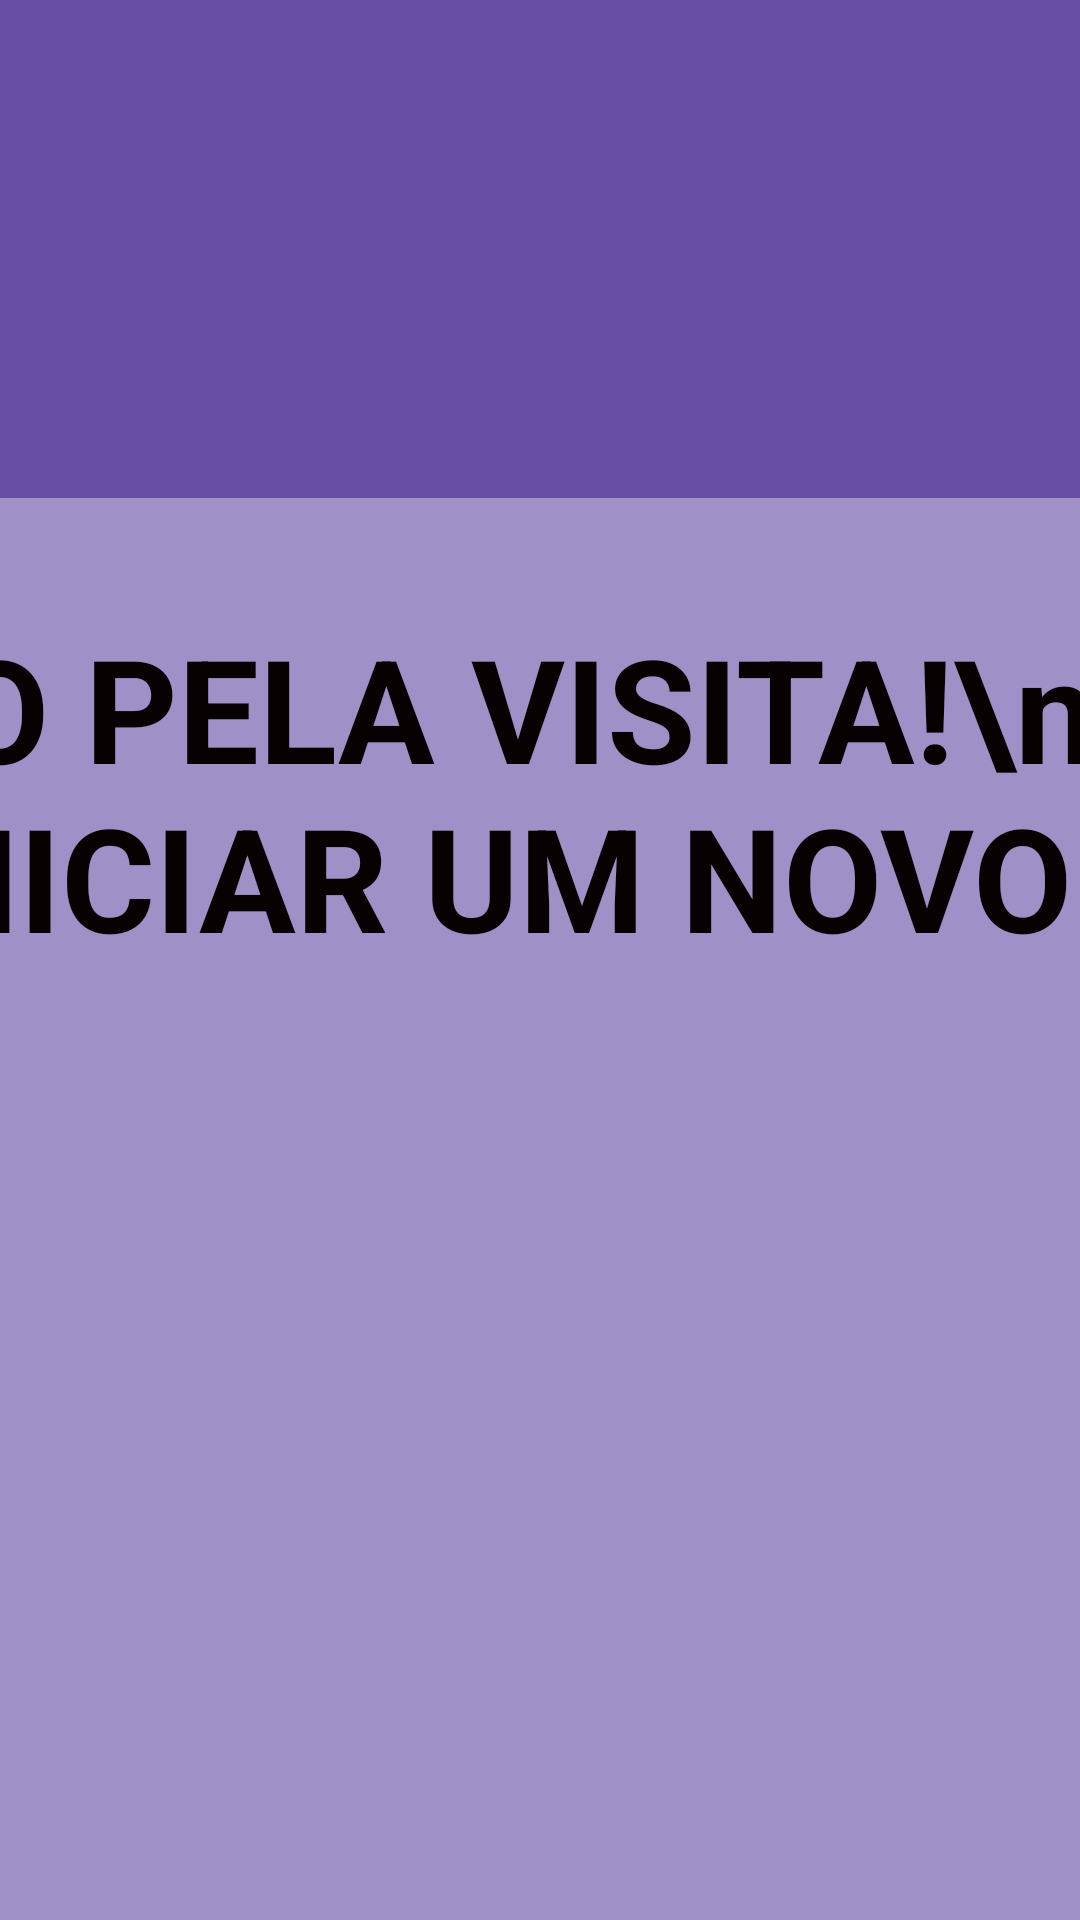

Layout XML and referenced resources for this Android screen:
<!-- AndroidManifest.xml: application theme Theme.ICoffeeApp -->
<!-- res/layout/activity_order_canceled_screen.xml -->
<?xml version="1.0" encoding="utf-8"?>
<androidx.constraintlayout.widget.ConstraintLayout xmlns:android="http://schemas.android.com/apk/res/android"
    xmlns:app="http://schemas.android.com/apk/res-auto"
    xmlns:tools="http://schemas.android.com/tools"
    android:layout_width="match_parent"
    android:layout_height="match_parent"
    android:background="#9F90C8"
    tools:context=".activities.OrderCanceledScreen">

    <androidx.appcompat.widget.Toolbar
        android:id="@+id/toolbar6"
        android:layout_width="900dp"
        android:layout_height="166dp"
        android:background="#6750a4"
        android:minHeight="?attr/actionBarSize"
        android:theme="?attr/actionBarTheme"
        tools:layout_editor_absoluteY="1dp" />

    <TextView
        android:id="@+id/textView12"
        android:layout_width="310dp"
        android:layout_height="90dp"
        android:layout_marginStart="295dp"
        android:layout_marginTop="40dp"
        android:layout_marginEnd="295dp"
        android:layout_marginBottom="36dp"
        android:text="iCoffee"
        android:textAlignment="center"
        android:textColor="#050101"
        android:textSize="48sp"
        android:textStyle="bold|italic"
        app:layout_constraintBottom_toBottomOf="@+id/toolbar6"
        app:layout_constraintEnd_toEndOf="@+id/toolbar6"
        app:layout_constraintStart_toStartOf="@+id/toolbar6"
        app:layout_constraintTop_toTopOf="@+id/toolbar6" />

    <TextView
        android:id="@+id/canceledOrderMessage"
        android:layout_width="900dp"
        android:layout_height="305dp"
        android:layout_marginTop="357dp"
        android:layout_marginBottom="451dp"
        android:text="OBRIGADO PELA VISITA!\nAGUARDE PARA INICIAR UM NOVO PEDIDO"
        android:textAlignment="center"
        android:textColor="#070101"
        android:textSize="48sp"
        android:textStyle="bold"
        app:layout_constraintBottom_toBottomOf="parent"
        app:layout_constraintEnd_toEndOf="parent"
        app:layout_constraintStart_toStartOf="parent"
        app:layout_constraintTop_toBottomOf="@+id/toolbar6" />
</androidx.constraintlayout.widget.ConstraintLayout>
<!-- resources referenced by this layout -->
<resources>
  <style name="Theme.ICoffeeApp" parent="Base.Theme.ICoffeeApp" />
  <style name="Base.Theme.ICoffeeApp" parent="Theme.Material3.DayNight.NoActionBar">
          
          
      </style>
</resources>
